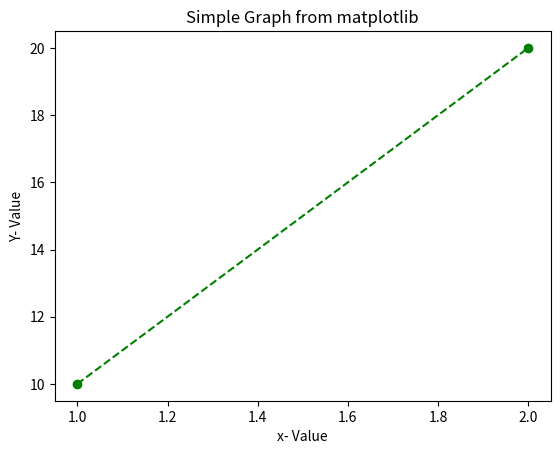

Write the Python code that produced this figure.
import matplotlib.pyplot as plt
import matplotlib
import numpy as np

x= np.array([1,2])
y= np.array([10,20])

plt.plot(x,y,"o--g")
plt.title("Simple Graph from matplotlib")
plt.xlabel("x- Value")
plt.ylabel("Y- Value")
plt.show()

print(matplotlib.__version__)

# Generator object
# gen=(i for i in range(19))
# print(type(gen))
